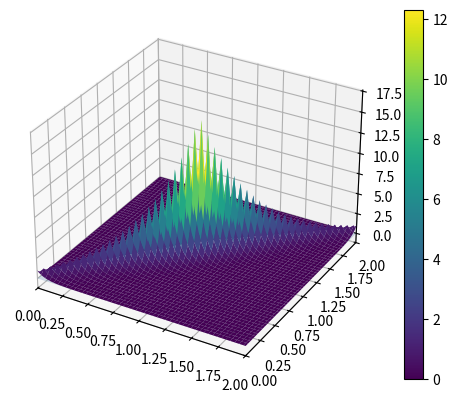

Generate this figure with matplotlib:
import matplotlib.pyplot as plt
import numpy as np
# 2D case
n   = 100
xs  = np.linspace(0,2,n)
ys  = np.linspace(0,2,n)
X,Y = np.meshgrid(xs,ys)
def reward_2d(location,target):
    xm, ym = location
    xt, yt = target
    l = np.linalg.norm(np.cross(location,target))/np.linalg.norm(target)
    da = np.linalg.norm(location-target)
    const = np.linalg.norm(target)
    return -20*l - 2*(np.abs(da) - const)
target = np.array([1,1])
ws = [] 
for x,y in zip(X.flatten(),Y.flatten()):
    ws.append(np.exp(reward_2d(np.array([x,y]),target)))
fig, ax = plt.subplots(subplot_kw={"projection": "3d"})
surf = ax.plot_surface(X, Y, np.array(ws).reshape(n,n), cmap='viridis')
plane= ax.plot_surface(X, Y, np.zeros((n,n)), alpha=0.2)
ax.set_xlim(-0,2)
ax.set_ylim(-0,2)
ax.scatter3D(target[0],target[1],reward_2d(target,target)+0.5,c='r')
plt.colorbar(surf)
plt.show()